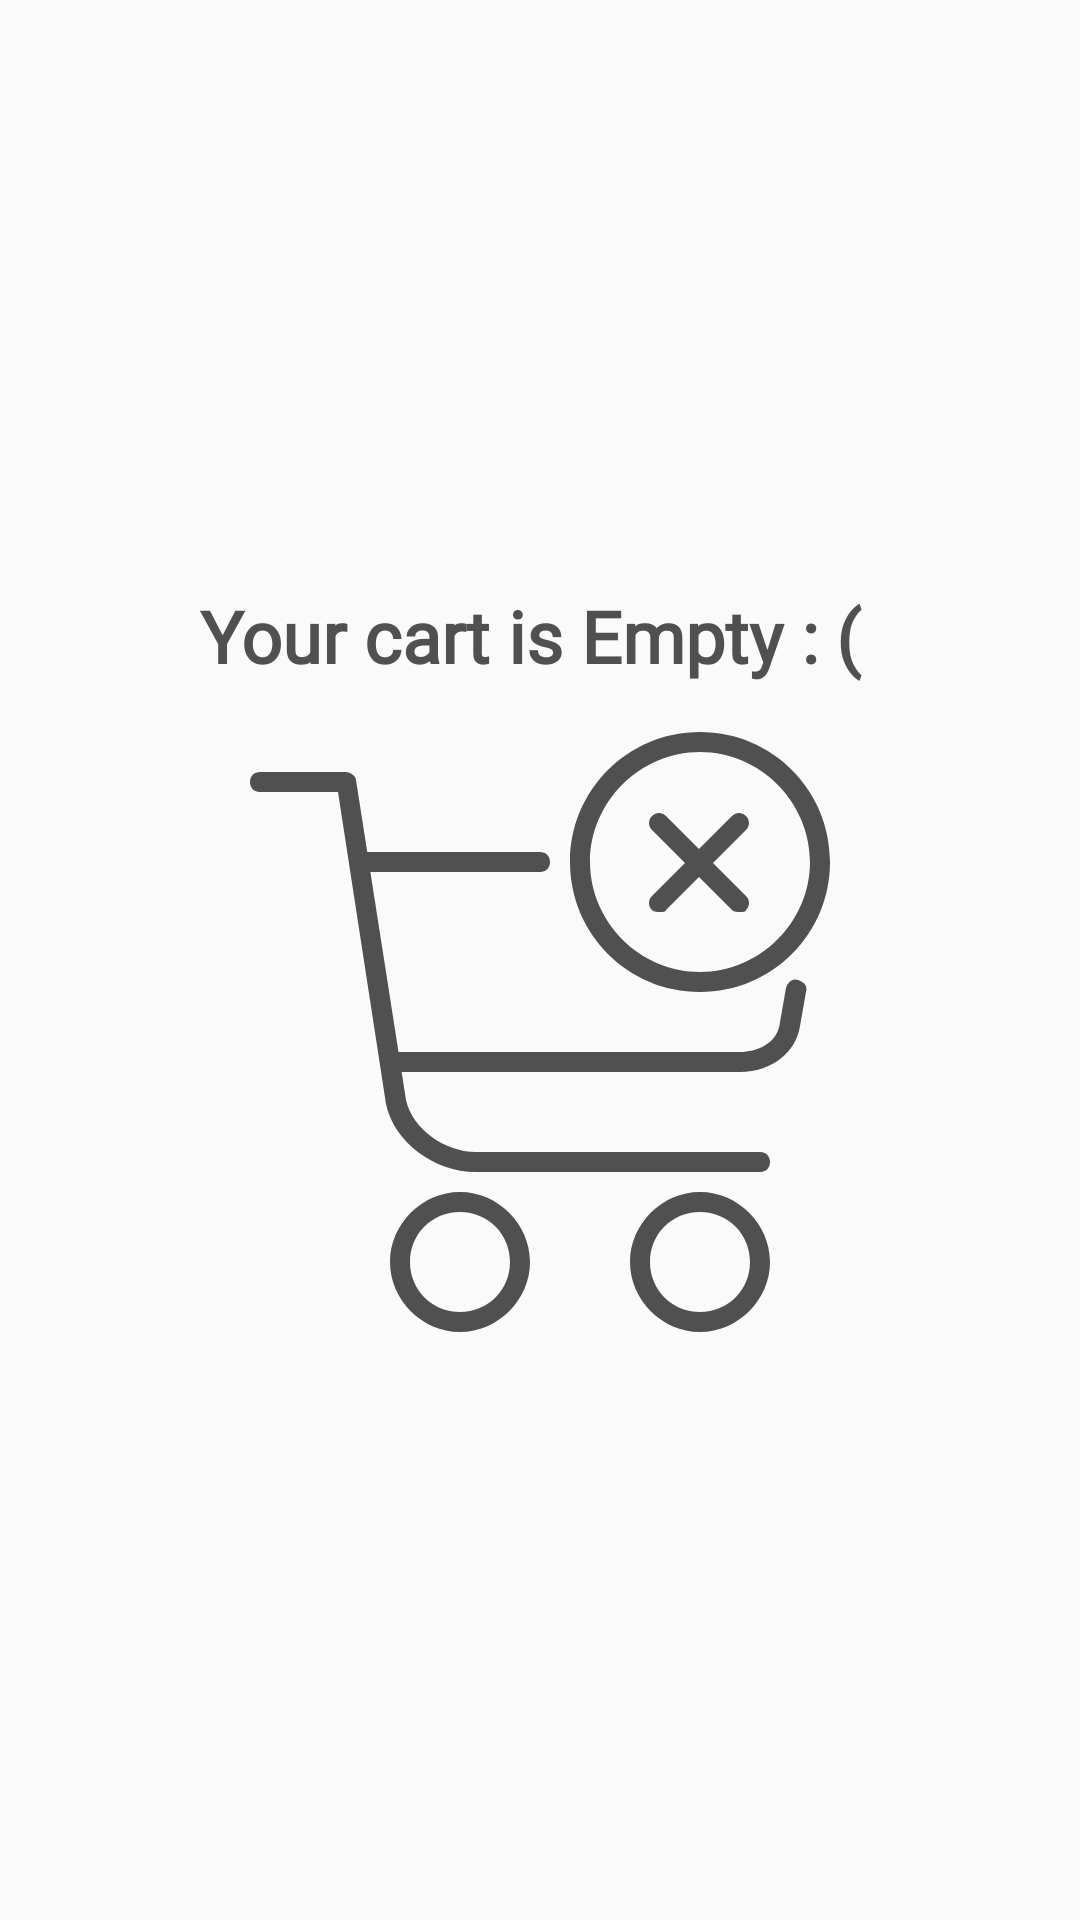

Reconstruct the res/layout file that produces this screen, plus the resources it refers to.
<!-- AndroidManifest.xml: application theme Theme.Dilevery_app -->
<!-- res/layout/empty_cart_layout.xml -->
<?xml version="1.0" encoding="utf-8"?>
<androidx.constraintlayout.widget.ConstraintLayout xmlns:android="http://schemas.android.com/apk/res/android"
    xmlns:app="http://schemas.android.com/apk/res-auto"
    xmlns:tools="http://schemas.android.com/tools"
    android:layout_width="match_parent"
    android:layout_height="match_parent">




    <LinearLayout
        android:gravity="center"
        android:layout_width="wrap_content"
        android:layout_height="0dp"
        app:layout_constraintWidth_percent=".6"
        app:layout_constraintBottom_toBottomOf="parent"
        app:layout_constraintEnd_toEndOf="parent"
        app:layout_constraintStart_toStartOf="parent"
        android:orientation="vertical"
        app:layout_constraintTop_toTopOf="parent">
        <TextView
        android:id="@+id/textView9"
        android:layout_width="wrap_content"
        android:layout_height="wrap_content"
        android:fontFamily="@font/sf_regular"
        android:text="Your cart is Empty : ( "
        android:textAllCaps="false"
        android:textColor="@color/grey"
        android:textSize="24dp"
        android:textStyle="bold"
        android:layout_marginBottom="8dp"
         />

        <ImageView
            android:layout_marginTop="8dp"
            android:id="@+id/imageView3"
            android:layout_width="230dp"
            android:layout_height="200dp"
            android:src="@drawable/ic_clear_cart"
        />
    </LinearLayout>

</androidx.constraintlayout.widget.ConstraintLayout>
<!-- resources referenced by this layout -->
<resources>
  <color name="grey">#505050</color>
  <!-- drawable ic_clear_cart: vector/xml drawable (drawable, 2305 chars, omitted) -->
  <style name="Theme.Dilevery_app" parent="Theme.AppCompat.Light.NoActionBar">
          
          <item name="colorPrimary">@color/iosOrange</item>
          <item name="colorPrimaryVariant">@color/iosOrange</item>
          <item name="colorOnPrimary">@color/grey</item>
          
          <item name="colorSecondary">@color/teal_200</item>
          <item name="colorSecondaryVariant">@color/teal_700</item>
          <item name="colorOnSecondary">@color/black</item>
          
          <item name="android:statusBarColor" tools:targetApi="l">?attr/colorPrimaryVariant</item>
          
      </style>
  <color name="iosOrange">#E6FF8E00</color>
  <color name="teal_200">#FF03DAC5</color>
  <color name="teal_700">#FF018786</color>
  <color name="black">#FF000000</color>
</resources>
